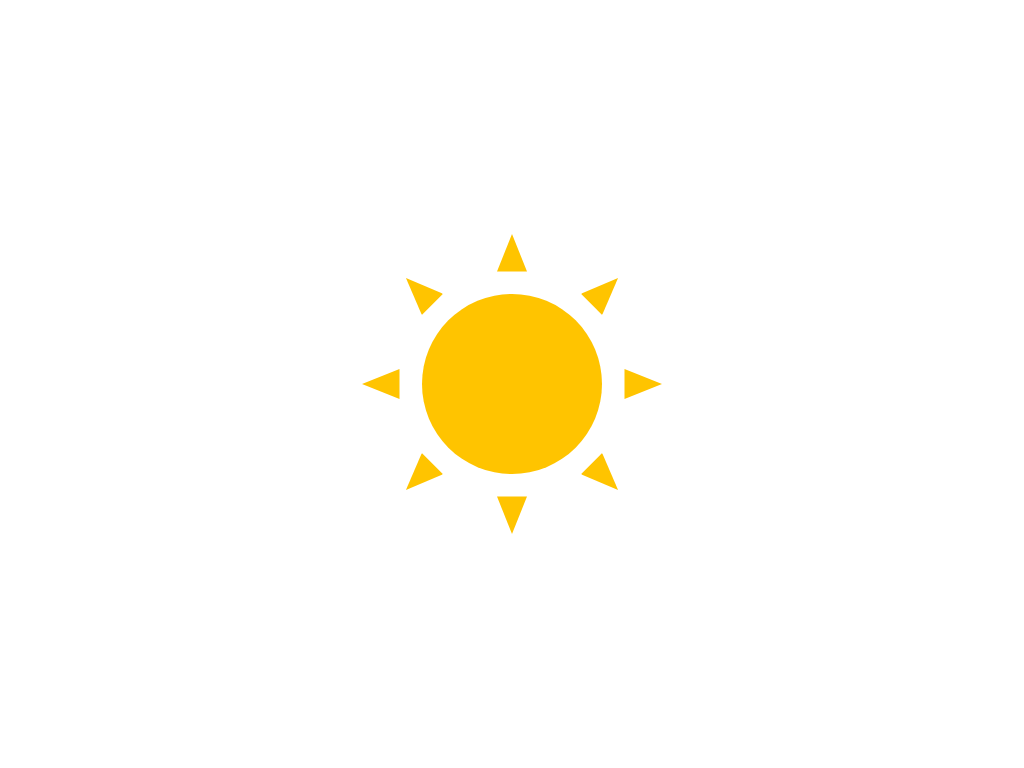

Recreate this image using only HTML and CSS.

<!-- file: sun.html -->
<!DOCTYPE html>
<html lang="en">

<head>
    <meta charset="utf-8">
    <meta http-equiv="X-UA-Compatible" content="IE=edge">
    <meta name="viewport" content="width=device-width, initial-scale=1.0">
    <title>Classic Sun</title>
    <link rel="stylesheet" href="style.css">
</head>

<body>
    <div class="sun-container">
        <div class="sun">
        </div>
        <div class="rays">
            <div class="ray" style="--r:0"></div>
            <div class="ray" style="--r:1"></div>
            <div class="ray" style="--r:2"></div>
            <div class="ray" style="--r:3"></div>
            <div class="ray" style="--r:4"></div>
            <div class="ray" style="--r:5"></div>
            <div class="ray" style="--r:6"></div>
            <div class="ray" style="--r:7"></div>
        </div>
            
    </div>
    
    
</body>

</html>

/* file: style.css */
body{
    margin: auto;
}

.sun-container{
    width: 100%;
    height: 100vh;
    display: flex;
    justify-content: center;
    align-items: center;
}

.sun{
    width: 180px;
    height: 180px;
    background-color: #ffc400;
    border-radius: 50%;
    position: absolute;
}

.rays{
    width: 300px;
    height: 300px;
    display: flex;
    justify-content: center;
    animation: rayrotate 6s linear infinite;
}

.ray{
    width: 30px;
    height: 150px;
    background-color: #ffc400;
    position: absolute;
    clip-path:polygon(50% 0%,100% 25%,0% 25%);
    transform: rotate(calc(45deg * var(--r)));
    transform-origin: bottom;
}

@keyframes rayrotate{
    0%{
        transform: scale(1) rotate(0deg);
    }
    50%{
        transform: scale(0.9) rotate(180deg);
        opacity: 0.5;
    }
    100%{
        transform: scale(1) rotate(360deg);
    }
}